Dataset: dataset (GitHub, RageQuitters/Mahjong). Classes: 1 bam, 1 CHAR, 1 dot, 2 bam, 2 CHAR, 2 dot, 3 bam, 3 CHAR, 3 dot, 4 bam, 4 CHAR, 4 dot, 5 bam, 5 CHAR, 5 dot, 6 bam, 6 CHAR, 6 dot, 7 bam, 7 CHAR, 7 dot, 8 bam, 8 CHAR, 8 dot, 9 bam, 9 CHAR, 9 dot, east wind tile, green dragon tile, north wind tile, red dragon tile, south wind tile, west wind tile, white dragon tile.

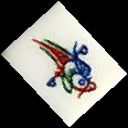
Label: 1 bam

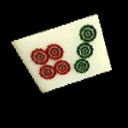
Label: 7 dot

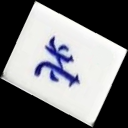
Label: north wind tile

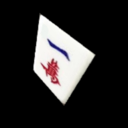
Label: 1 CHAR

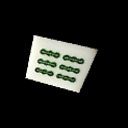
Label: 6 bam

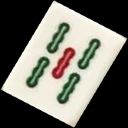
Label: 5 bam
